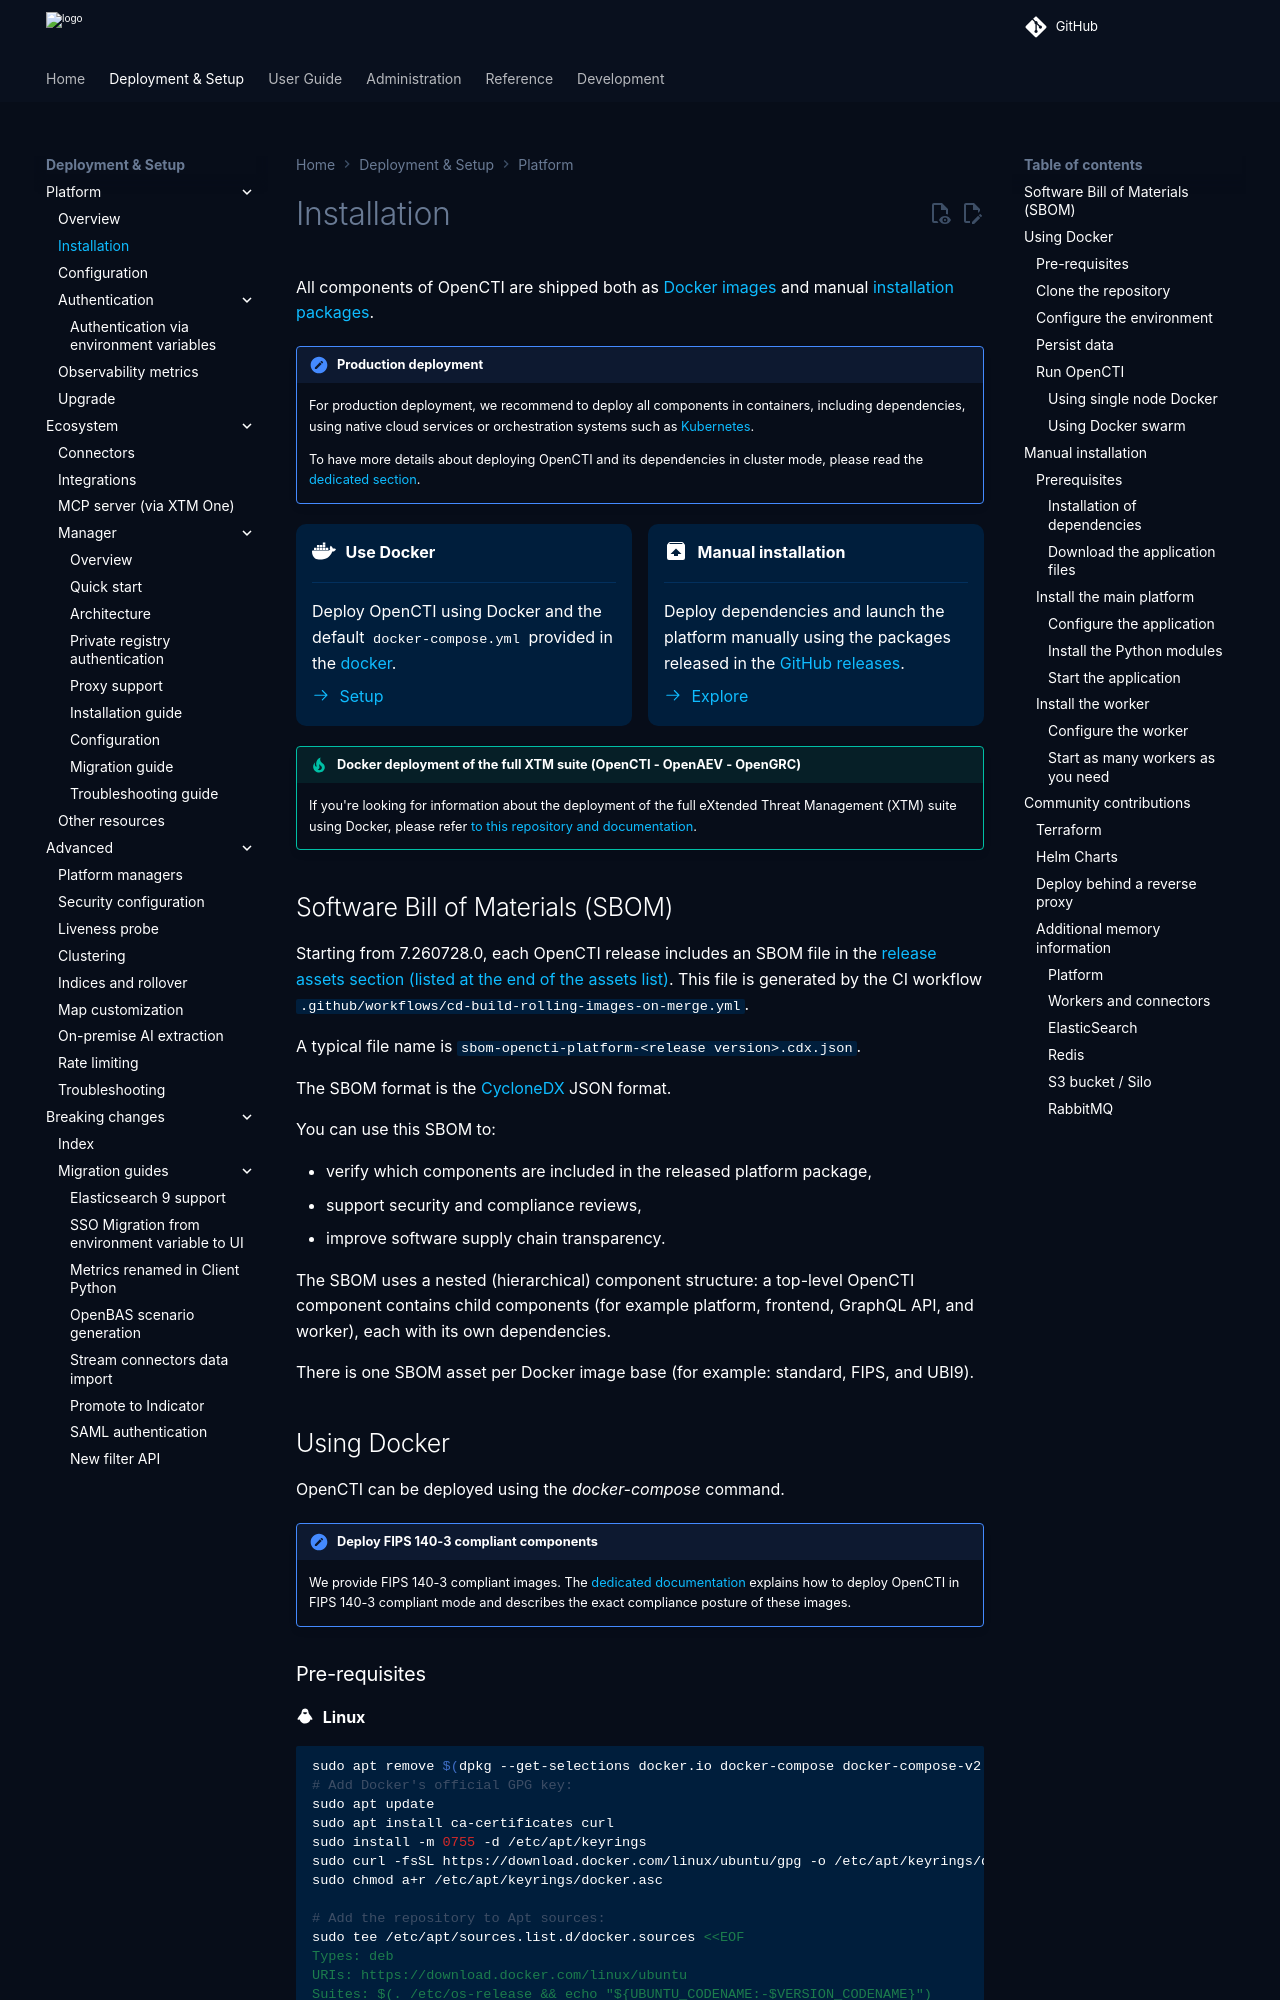

repository: OpenCTI-Platform/opencti · page: 7.261117.0/deployment/installation/index.html · generator: mkdocs

# Installation

All components of OpenCTI are shipped both as [Docker images](https://hub.docker.com/u/opencti) and manual [installation packages](https://github.com/OpenCTI-Platform/opencti/releases).

!!! note "Production deployment"

    For production deployment, we recommend to deploy all components in containers, including dependencies, using native cloud services or orchestration systems such as [Kubernetes](https://kubernetes.io).

    To have more details about deploying OpenCTI and its dependencies in cluster mode, please read the [dedicated section](advanced/clustering.md).

<div class="grid cards" markdown>

-   :simple-docker:{ .lg .middle } __Use Docker__

    ---

    Deploy OpenCTI using Docker and the default `docker-compose.yml` provided
    in the [docker](https://github.com/OpenCTI-Platform/docker).

    [:octicons-arrow-right-24:{ .middle } Setup](#using-docker)

-   :material-package-up:{ .lg .middle } __Manual installation__

    ---

    Deploy dependencies and launch the platform manually using the packages
    released in the [GitHub releases](https://github.com/OpenCTI-Platform/opencti/releases).

    [:octicons-arrow-right-24:{ .middle } Explore](#manual-installation)
</div>

!!! tip "Docker deployment of the full XTM suite (OpenCTI - OpenAEV - OpenGRC)"

    If you're looking for information about the deployment of the full eXtended Threat Management (XTM) suite using Docker, please refer [to this repository and documentation](https://github.com/FiligranHQ/xtm-docker).

## Software Bill of Materials (SBOM)

Starting from 7.260728.0, each OpenCTI release includes an SBOM file in the [release assets section (listed at the end of the assets list)](https://github.com/OpenCTI-Platform/opencti/releases). This file is generated by the CI workflow `.github/workflows/cd-build-rolling-images-on-merge.yml`.

A typical file name is `sbom-opencti-platform-<release version>.cdx.json`.

The SBOM format is the [CycloneDX](https://cyclonedx.org/) JSON format.

You can use this SBOM to:

- verify which components are included in the released platform package,
- support security and compliance reviews,
- improve software supply chain transparency.

The SBOM uses a nested (hierarchical) component structure: a top-level OpenCTI component contains child components (for example platform, frontend, GraphQL API, and worker), each with its own dependencies.

There is one SBOM asset per Docker image base (for example: standard, FIPS, and UBI9).


## Using Docker

OpenCTI can be deployed using the *docker-compose* command.

!!! note "Deploy FIPS 140-3 compliant components"

    We provide FIPS 140-3 compliant images. The [dedicated documentation](../reference/fips.md) explains how to deploy OpenCTI in FIPS 140-3 compliant mode and describes the exact compliance posture of these images.
